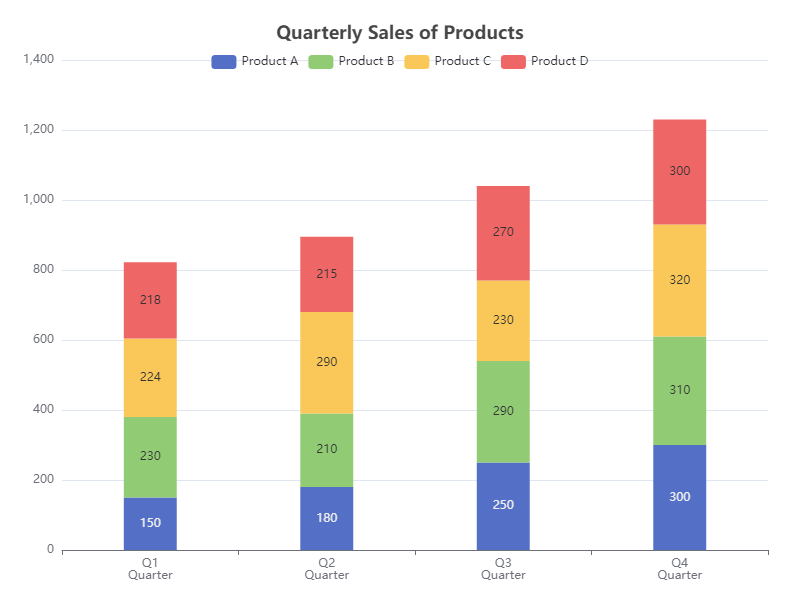

Data behind this chart, as committed beside it:
Category, Product A, Product B, Product C, Product D
Q1, 150, 230, 224, 218
Q2, 180, 210, 290, 215
Q3, 250, 290, 230, 270
Q4, 300, 310, 320, 300
